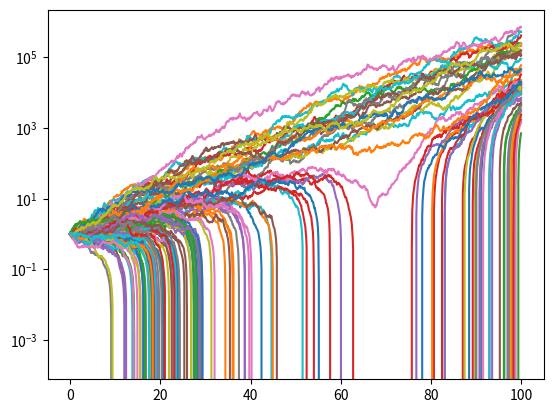

Source code (Python):
#!/usr/bin/env python3
# -*- coding: utf-8 -*-
"""
Created on Tue Sep 10 17:12:16 2019
Basic code for reallocating geometric Brownian motion
[redacted]
"""
import numpy as np
import pandas as pd
import matplotlib.pyplot as plt

#Parameters:
N=100
T=100
dt=.1
mu=0.08
sigma=0.18
tau=-.05
#Derived parameters:
time_steps=(int(T/dt))
sdt=np.sqrt(dt)

#Initially everyone has wealth 1
x = np.zeros((time_steps, N)) 
x[0][:]=1

#Generate noise array 
xi=np.random.normal(loc=0, scale=1, size=(time_steps,N))

#Generate wealth trajectories
for t in range(1,time_steps):
    x[t]=x[t-1]*(1+mu*dt+sigma*xi[t]*sdt)-tau*(x[t-1]-np.mean(x[t-1]))*dt

#Save RGBM data
price=pd.DataFrame(x)
price.to_pickle("price-05.pkl")

#plot trajectories
s=np.arange(0,(t+1))*dt
plt.semilogy(s,x)